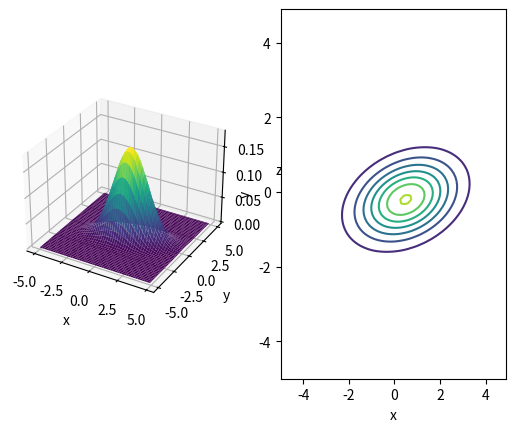

Generate this figure with matplotlib:
import numpy as np
import matplotlib.pyplot as plt

def multivariate_normal(x, mu, cov):
    det = np.linalg.det(cov)
    inv = np.linalg.inv(cov)
    D = len(x)
    z = 1 / np.sqrt((2 * np.pi) ** D ** det)
    y = z * np.exp( (x-mu).T @ inv @ (x-mu) / -2.0 )
    return y

def create_values():
    ### 
    mu = np.array([0.5, -0.2])
    cov = np.array([ [2.0, 0.3],
                    [0.3, 0.5]])
    print(mu)
    print(cov)

    xs = ys = np.arange(-5, 5, 0.1)
    X, Y = np.meshgrid(xs, ys)
    Z = np.zeros_like(X)

    print("X0=", X.shape[0],"X1=", X.shape[1])

    for i in range(X.shape[0]):
        for j in range(X.shape[1]):
            x = np.array([ X[i,j], Y[i,j] ])
            Z[i,j] = multivariate_normal(x, mu, cov)

    print(Z)

    return X, Y, Z

def draw(X,Y,Z):
    fig = plt.figure()
    
    ax1 = fig.add_subplot(1,2,1, projection='3d')
    ax1.set_xlabel('x')
    ax1.set_ylabel('y')
    ax1.set_zlabel('z')
    ax1.plot_surface(X,Y,Z, cmap='viridis')

    ax2 = fig.add_subplot(1,2,2)
    ax2.set_xlabel('x')
    ax2.set_ylabel('y')
    ax2.contour(X,Y,Z)

    plt.show()


if __name__=="__main__":
    X,Y,Z = create_values()
    draw(X,Y,Z)


 